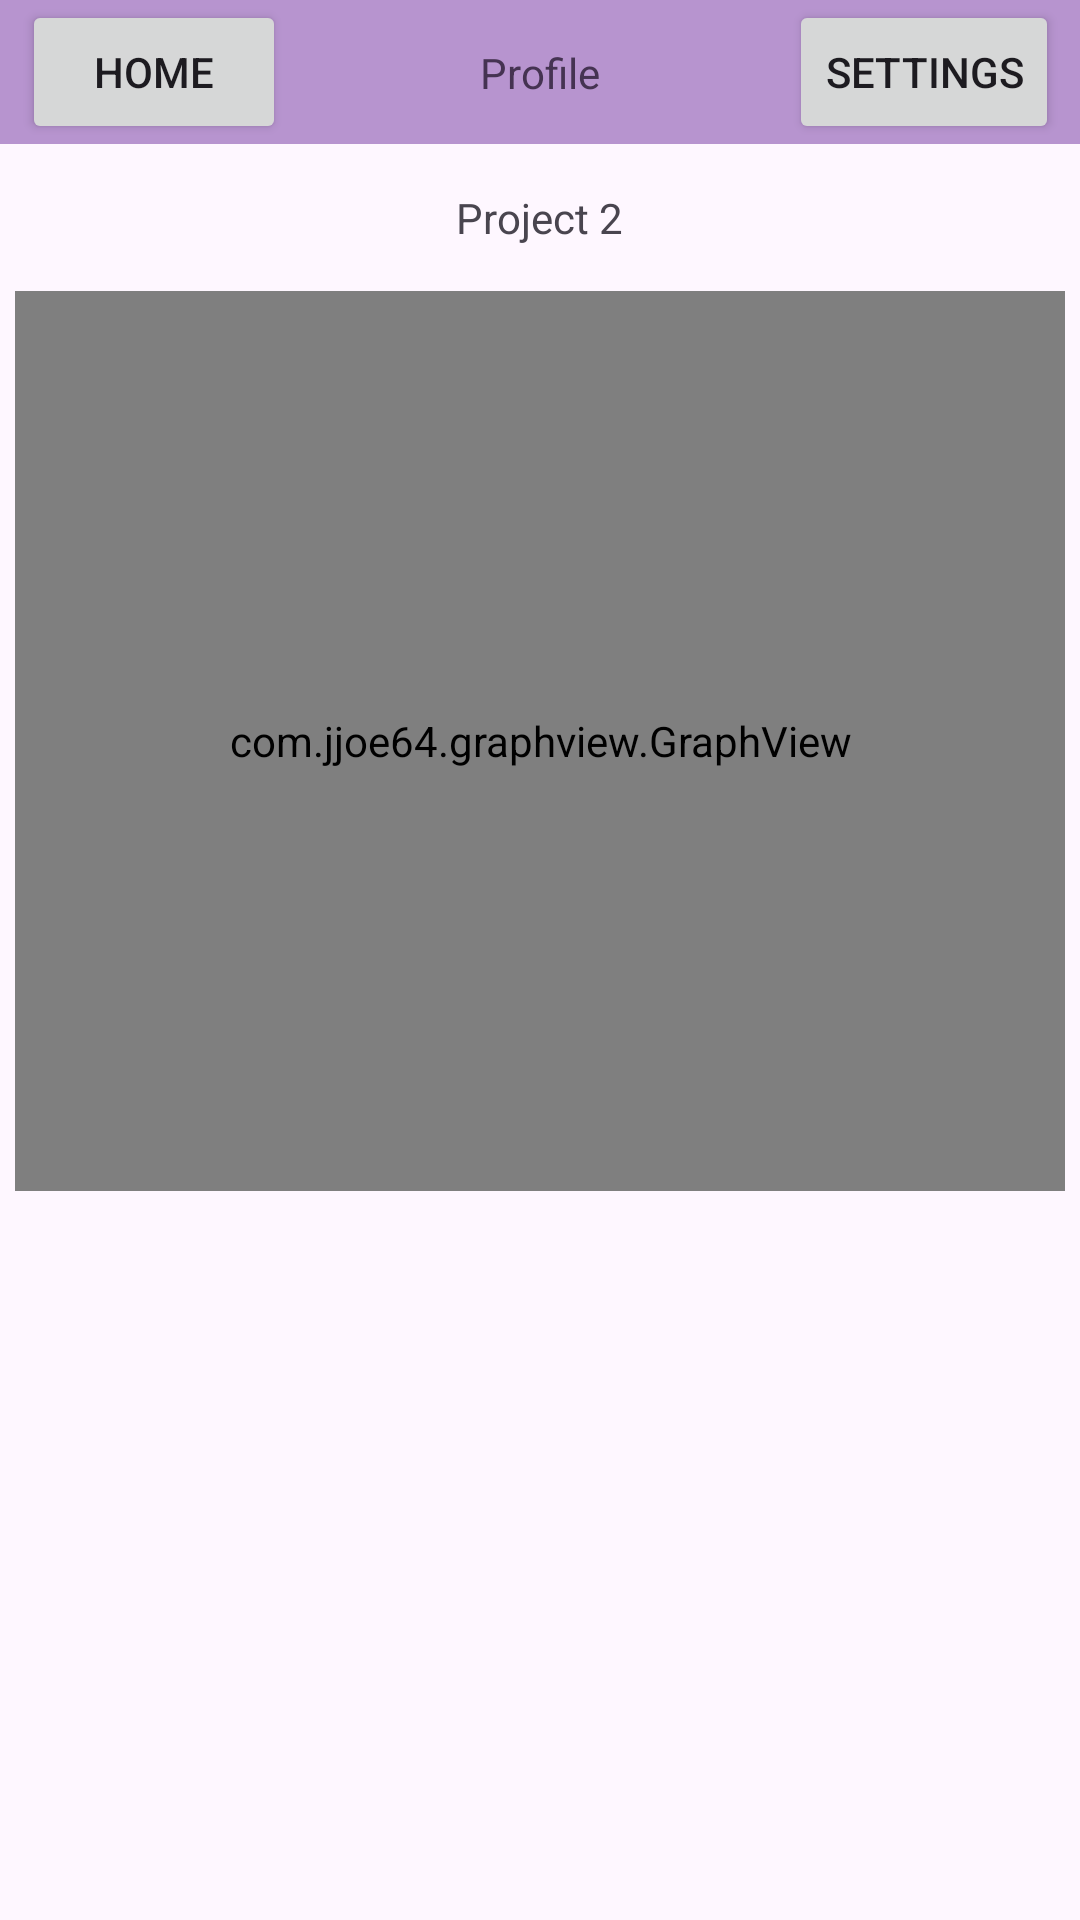

This screen was rendered from an Android layout file. Write that file and the resources it references.
<!-- AndroidManifest.xml: application theme Theme.Project2 -->
<!-- res/layout/activity_profile.xml -->
<?xml version="1.0" encoding="utf-8"?>
<androidx.constraintlayout.widget.ConstraintLayout xmlns:android="http://schemas.android.com/apk/res/android"
    xmlns:app="http://schemas.android.com/apk/res-auto"
    xmlns:tools="http://schemas.android.com/tools"
    android:layout_width="match_parent"
    android:layout_height="match_parent">

    

    <LinearLayout
        android:layout_width="match_parent"
        android:layout_height="match_parent"
        android:orientation="vertical">

        <androidx.constraintlayout.widget.ConstraintLayout
            android:id="@+id/constraintLayout"
            android:layout_width="match_parent"
            android:layout_height="wrap_content"
            android:background="@color/primary_500"
            app:layout_constraintEnd_toEndOf="parent"
            app:layout_constraintHorizontal_bias="0.0"
            app:layout_constraintStart_toStartOf="parent"
            app:layout_constraintTop_toTopOf="parent">

            <Button
                android:id="@+id/back_button"
                android:layout_width="wrap_content"
                android:layout_height="wrap_content"
                android:text="@string/home"
                app:layout_constraintBottom_toBottomOf="parent"
                app:layout_constraintEnd_toStartOf="@+id/username_display"
                app:layout_constraintHorizontal_bias="0.1"
                app:layout_constraintStart_toStartOf="parent"
                app:layout_constraintTop_toTopOf="parent" />

            <TextView
                android:id="@+id/username_display"
                android:layout_width="wrap_content"
                android:layout_height="wrap_content"
                android:text="@string/profile_page"
                android:textColor="@color/primary_900"
                app:layout_constraintBottom_toBottomOf="parent"
                app:layout_constraintEnd_toEndOf="parent"
                app:layout_constraintStart_toStartOf="parent"
                app:layout_constraintTop_toTopOf="parent" />

            <Button
                android:id="@+id/settings_button"
                android:layout_width="wrap_content"
                android:layout_height="wrap_content"
                android:text="Settings"
                app:layout_constraintBottom_toBottomOf="parent"
                app:layout_constraintEnd_toEndOf="parent"
                app:layout_constraintStart_toEndOf="@+id/username_display"
                app:layout_constraintTop_toTopOf="parent"
                app:layout_constraintHorizontal_bias="0.9" />

        </androidx.constraintlayout.widget.ConstraintLayout>

        <TextView
            android:id="@+id/motivation"
            android:layout_width="wrap_content"
            android:layout_height="wrap_content"
            android:text="@string/app_name"
            android:paddingHorizontal="15dp"
            android:layout_marginTop="15dp"
            android:gravity="center"
            android:layout_gravity="center_horizontal"
            app:layout_constraintBottom_toTopOf="@+id/idGraphView"
            app:layout_constraintEnd_toEndOf="parent"
            app:layout_constraintStart_toStartOf="parent"
            app:layout_constraintTop_toBottomOf="@+id/constraintLayout"
            app:layout_constraintVertical_bias="0.3" />

        

        <com.jjoe64.graphview.GraphView
            android:id="@+id/idGraphView"
            android:layout_width="350dp"
            android:layout_height="300dp"
            android:layout_alignParentTop="true"
            android:layout_gravity="center_horizontal"
            app:layout_constraintEnd_toEndOf="parent"
            app:layout_constraintStart_toStartOf="parent"
            app:layout_constraintTop_toBottomOf="@id/motivation"
            android:layout_marginTop="15dp"
            tools:layout_editor_absoluteY="161dp" />

        
        <ListView
            android:id="@+id/post_list"
            android:layout_width="match_parent"
            android:layout_height="match_parent"
            android:layout_gravity="center_horizontal"
            android:layout_margin="10dp"
            android:divider="@color/cardview_light_background"
            android:dividerHeight="10dp"
            app:layout_constraintBottom_toBottomOf="parent"
            app:layout_constraintEnd_toEndOf="parent"
            app:layout_constraintStart_toStartOf="parent"
            app:layout_constraintTop_toBottomOf="@+id/idGraphView" />

    </LinearLayout>

    
    <LinearLayout
        android:id="@+id/edit_post_popup"
        android:layout_width="match_parent"
        android:layout_height="wrap_content"
        android:orientation="horizontal"
        android:visibility="gone"
        app:layout_constraintBottom_toBottomOf="parent"
        app:layout_constraintEnd_toEndOf="parent"
        app:layout_constraintStart_toStartOf="parent"
        app:layout_constraintTop_toTopOf="parent">

        <RelativeLayout
            android:layout_width="0dp"
            android:layout_height="wrap_content"
            android:layout_weight="0.1"/>

        <RelativeLayout
            android:layout_width="0dp"
            android:layout_height="wrap_content"
            android:layout_weight="0.8">

            <androidx.cardview.widget.CardView xmlns:card_view="http://schemas.android.com/apk/res-auto"
                xmlns:android="http://schemas.android.com/apk/res/android"
                card_view:cardBackgroundColor="@color/primary_400"
                card_view:cardCornerRadius="10dp"
                android:layout_width="match_parent"
                android:layout_height="wrap_content">

                <LinearLayout
                    android:layout_width="match_parent"
                    android:layout_height="wrap_content"
                    android:orientation="vertical"
                    app:layout_constraintBottom_toBottomOf="parent"
                    app:layout_constraintEnd_toEndOf="parent"
                    app:layout_constraintStart_toStartOf="parent"
                    app:layout_constraintTop_toTopOf="parent">

                    <LinearLayout
                        android:layout_width="match_parent"
                        android:layout_height="wrap_content"
                        android:layout_marginHorizontal="10sp"
                        android:orientation="horizontal">

                        <TextView
                            android:layout_width="0dp"
                            android:layout_height="wrap_content"
                            android:layout_weight="0.7"
                            android:id="@+id/username_display"
                            android:text="@string/username" />

                        <Button
                            android:layout_width="0dp"
                            android:layout_height="wrap_content"
                            android:layout_weight="0.3"
                            android:id="@+id/close_create_post"
                            android:text="@string/close"
                            android:theme="@style/Button.Default"
                            android:backgroundTint="@color/primary_700"/>

                    </LinearLayout>

                    <EditText
                        android:layout_width="match_parent"
                        android:layout_height="wrap_content"
                        android:ems="10"
                        android:id="@+id/mood_entry"
                        android:gravity="start|top"
                        android:inputType="textMultiLine"
                        android:layout_marginHorizontal="10sp"/>

                    <TextView
                        android:layout_width="wrap_content"
                        android:layout_height="wrap_content"
                        android:layout_marginHorizontal="10sp"
                        android:text="Mood Rating"
                        android:labelFor="@+id/mood_rating"
                        android:layout_gravity="start"/>

                    <com.google.android.material.slider.Slider
                        android:layout_width="match_parent"
                        android:layout_height="wrap_content"
                        android:layout_marginHorizontal="10sp"
                        android:id="@+id/mood_rating"
                        android:stepSize="1"
                        android:value="3"
                        android:valueFrom="1"
                        android:valueTo="5"/>

                    <Button
                        android:layout_width="wrap_content"
                        android:layout_height="wrap_content"
                        android:id="@+id/finish_edit_post"
                        android:text="@string/post"
                        android:layout_marginHorizontal="10sp"
                        android:layout_gravity="end"
                        android:backgroundTint="@color/primary_700"/>

                </LinearLayout>

            </androidx.cardview.widget.CardView>

        </RelativeLayout>


        <RelativeLayout
            android:layout_width="0dp"
            android:layout_height="wrap_content"
            android:layout_weight="0.1"/>

    </LinearLayout>

</androidx.constraintlayout.widget.ConstraintLayout>
<!-- resources referenced by this layout -->
<resources>
  <color name="primary_400">#ffb794cf</color>
  <color name="primary_500">#ffb794cf</color>
  <color name="primary_700">#ff75568a</color>
  <color name="primary_900">#ff453352</color>
  <string name="app_name">Project 2</string>
  <string name="close">Close</string>
  <string name="home">Home</string>
  <string name="post">Post</string>
  <string name="profile_page">Profile</string>
  <string name="username">Username</string>
  <style name="Button.Default" parent="ThemeOverlay.AppCompat">
          <item name="colorAccent">@color/primary_700</item>
      </style>
  <style name="Theme.Project2" parent="Base.Theme.Project2" />
  <style name="Base.Theme.Project2" parent="Theme.Material3.DayNight.NoActionBar">
          
          
      </style>
</resources>
